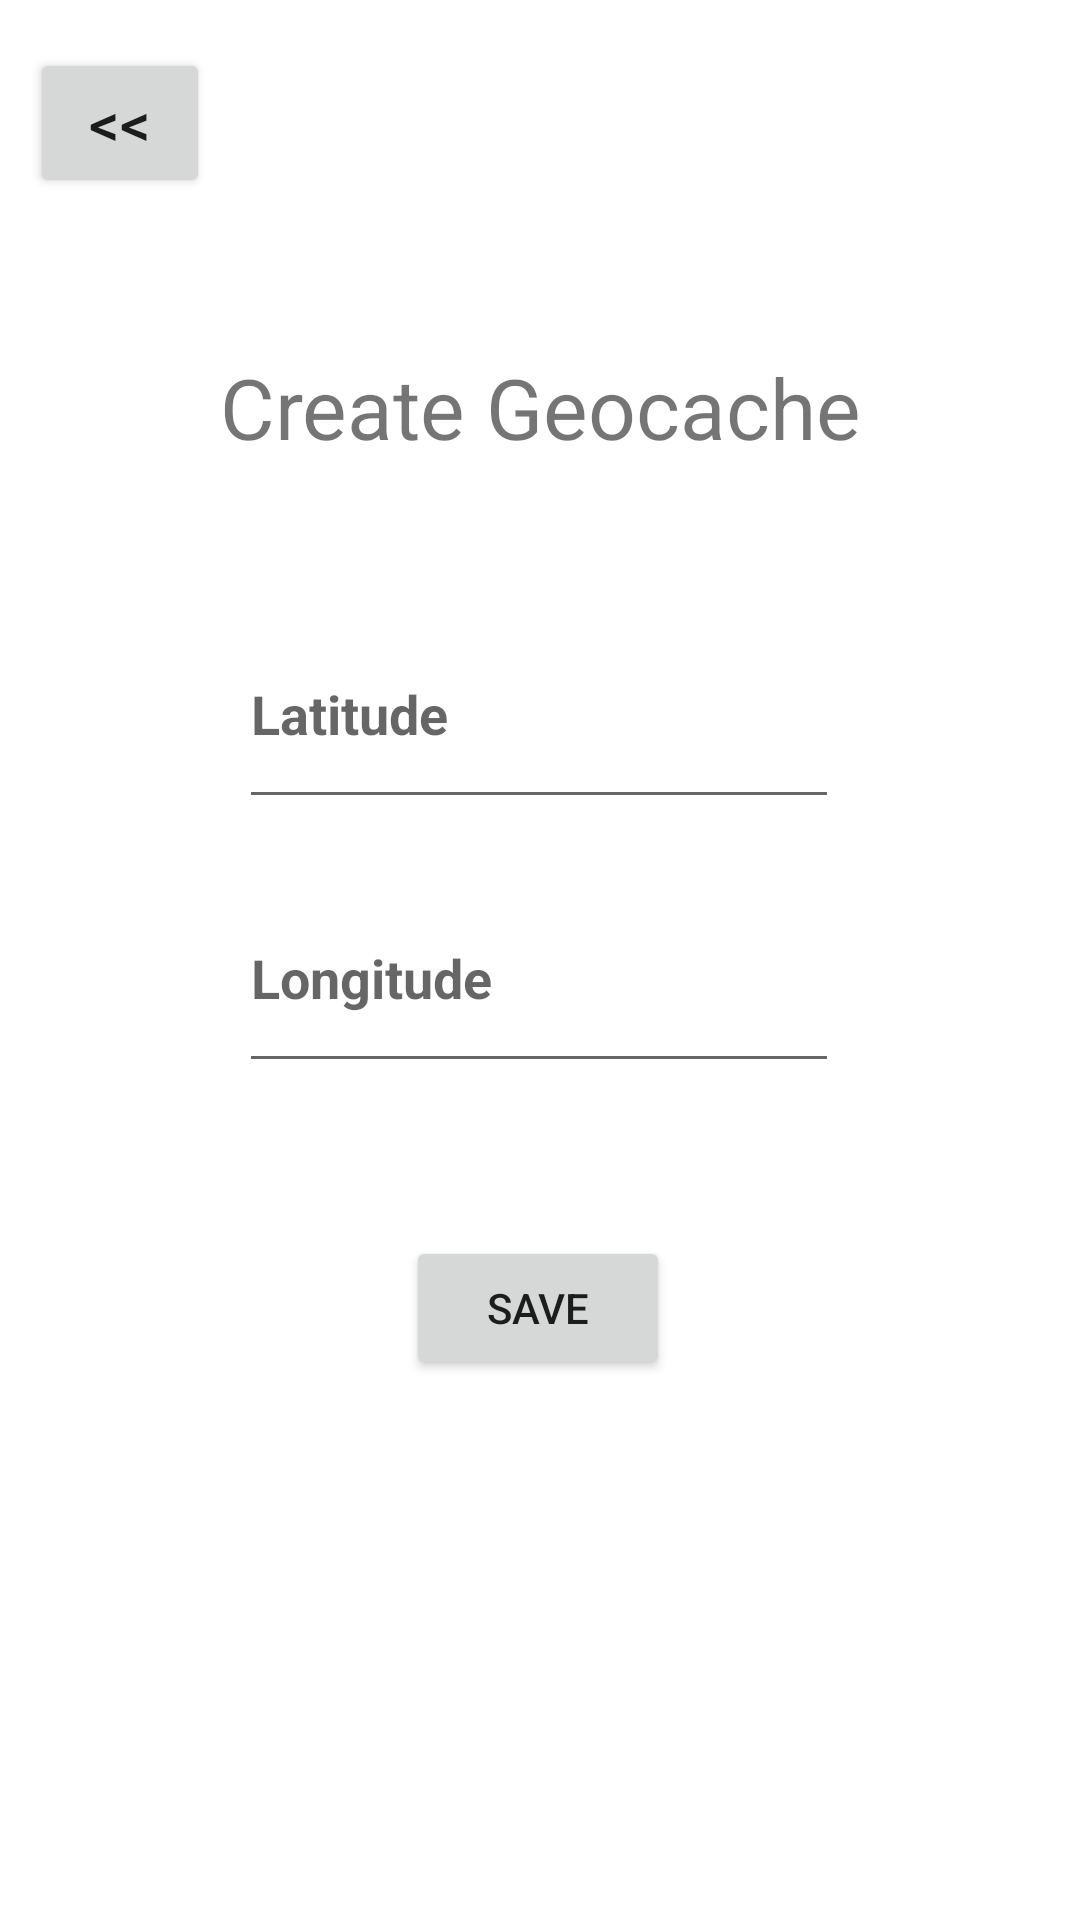

Android layout source for this screen:
<!-- AndroidManifest.xml: application theme Theme.Geocache -->
<!-- res/layout/fragment_create_geocache.xml -->
<?xml version="1.0" encoding="utf-8"?>
<FrameLayout xmlns:android="http://schemas.android.com/apk/res/android"
    xmlns:app="http://schemas.android.com/apk/res-auto"
    xmlns:tools="http://schemas.android.com/tools"
    android:id="@+id/createGeocacheLayout"
    android:layout_width="match_parent"
    android:layout_height="match_parent"
    tools:context=".ui.CreateGeocacheFragment">

    

    <androidx.constraintlayout.widget.ConstraintLayout
        android:layout_width="match_parent"
        android:layout_height="match_parent">

        <TextView
            android:id="@+id/textView2"
            android:layout_width="333dp"
            android:layout_height="53dp"
            android:layout_marginTop="112dp"
            android:text="Create Geocache"
            android:textAlignment="center"
            android:textSize="28dp"
            android:translationY="5dp"
            app:layout_constraintEnd_toEndOf="parent"
            app:layout_constraintStart_toStartOf="parent"
            app:layout_constraintTop_toTopOf="parent" />

        <Button
            android:id="@+id/createGeocacheBackButton"
            android:layout_width="60dp"
            android:layout_height="50dp"
            android:layout_marginTop="16dp"
            android:layout_weight="2"
            android:text="@string/backArrows"
            android:textSize="20sp"
            android:translationX="5dp"
            app:layout_constraintEnd_toEndOf="parent"
            app:layout_constraintHorizontal_bias="0.017"
            app:layout_constraintStart_toStartOf="parent"
            app:layout_constraintTop_toTopOf="parent" />

        <Button
            android:id="@+id/saveButton"
            android:layout_width="wrap_content"
            android:layout_height="wrap_content"
            android:layout_marginTop="412dp"
            android:text="Save"
            app:layout_constraintEnd_toEndOf="parent"
            app:layout_constraintHorizontal_bias="0.498"
            app:layout_constraintStart_toStartOf="parent"
            app:layout_constraintTop_toTopOf="parent" />

        <com.google.android.material.textfield.TextInputEditText
            android:id="@+id/latitudeInput"
            android:layout_width="200dp"
            android:layout_height="73dp"
            android:layout_marginTop="200dp"
            android:ems="10"
            android:hint="Latitude"
            android:inputType="numberSigned|numberDecimal"
            android:textStyle="bold"
            app:layout_constraintEnd_toEndOf="parent"
            app:layout_constraintHorizontal_bias="0.497"
            app:layout_constraintStart_toStartOf="parent"
            app:layout_constraintTop_toTopOf="parent" />

        <com.google.android.material.textfield.TextInputEditText
            android:id="@+id/longitudeInput"
            android:layout_width="200dp"
            android:layout_height="73dp"
            android:layout_marginTop="288dp"
            android:ems="10"
            android:hint="Longitude"
            android:inputType="numberSigned|numberDecimal"
            android:textStyle="bold"
            app:layout_constraintEnd_toEndOf="parent"
            app:layout_constraintHorizontal_bias="0.497"
            app:layout_constraintStart_toStartOf="parent"
            app:layout_constraintTop_toTopOf="parent" />

        <TextView
            android:id="@+id/warningText"
            android:layout_width="251dp"
            android:layout_height="34dp"
            android:layout_marginTop="356dp"
            android:textAlignment="center"
            android:textColor="#F44336"
            app:layout_constraintEnd_toEndOf="parent"
            app:layout_constraintStart_toStartOf="parent"
            app:layout_constraintTop_toTopOf="parent" />

    </androidx.constraintlayout.widget.ConstraintLayout>

</FrameLayout>
<!-- resources referenced by this layout -->
<resources>
  <string name="backArrows">&lt;&lt;</string>
  <style name="Theme.Geocache" parent="Theme.MaterialComponents.DayNight.NoActionBar">
          
          <item name="colorPrimary">@color/purple_500</item>
          <item name="colorPrimaryVariant">@color/purple_700</item>
          <item name="colorOnPrimary">@color/white</item>
          
          <item name="colorSecondary">@color/teal_200</item>
          <item name="colorSecondaryVariant">@color/teal_700</item>
          <item name="colorOnSecondary">@color/black</item>
          
          <item name="android:statusBarColor" tools:targetApi="l">?attr/colorPrimaryVariant</item>
          
      </style>
  <!-- not gathered from this repository: default colours our renderer supplied (Android Studio template values) -->
  <color name="purple_500">#FF6200EE</color>
  <color name="purple_700">#FF3700B3</color>
  <color name="teal_200">#FF03DAC5</color>
  <color name="teal_700">#FF018786</color>
  <color name="black">#FF000000</color>
  <color name="white">#FFFFFFFF</color>
</resources>
